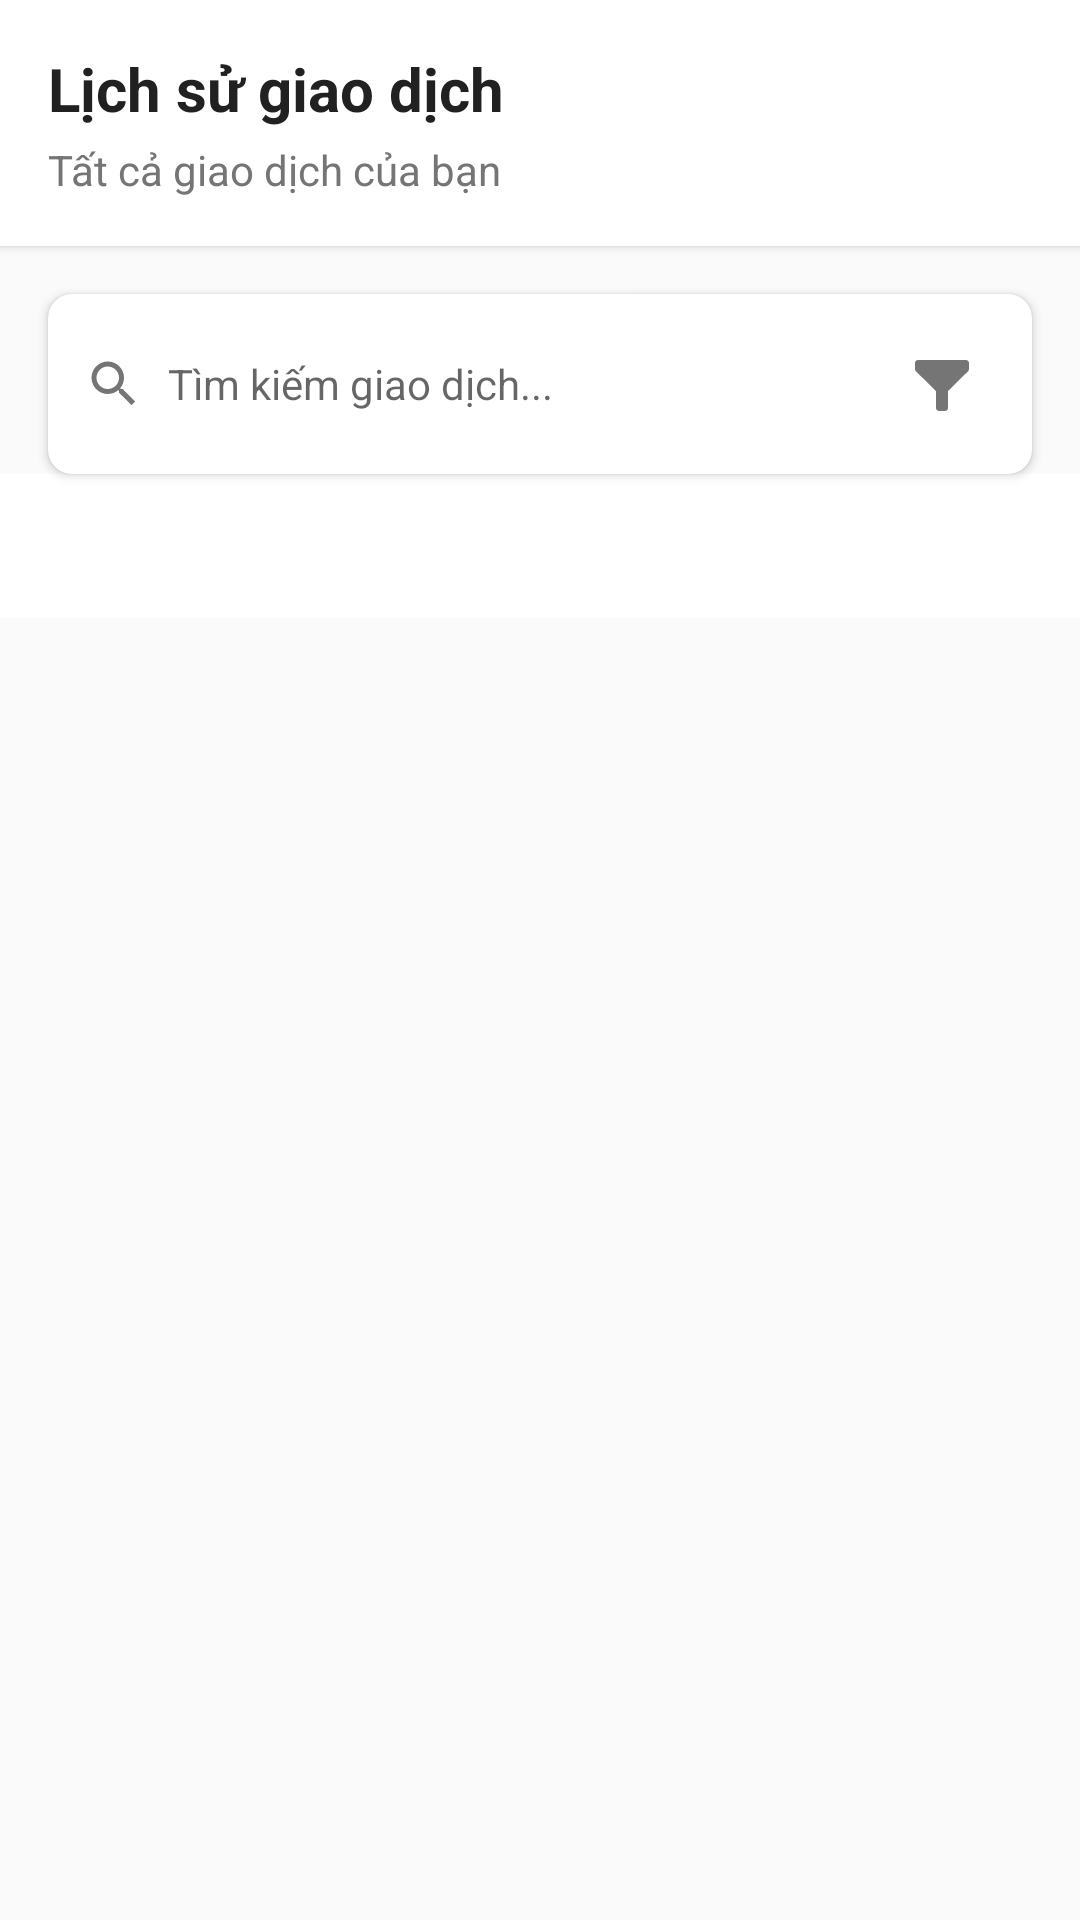

Layout XML and referenced resources for this Android screen:
<!-- AndroidManifest.xml: application theme Theme.Spendingmanagementapp -->
<!-- res/layout/fragment_history.xml -->
<?xml version="1.0" encoding="utf-8"?>
<androidx.constraintlayout.widget.ConstraintLayout xmlns:android="http://schemas.android.com/apk/res/android"
    xmlns:app="http://schemas.android.com/apk/res-auto"
    xmlns:tools="http://schemas.android.com/tools"
    android:layout_width="match_parent"
    android:layout_height="match_parent"
    android:background="#FAFAFA"
    tools:context=".presentation.fragment.history.HistoryFragment">

    
    <LinearLayout
        android:id="@+id/history_header"
        android:layout_width="match_parent"
        android:layout_height="wrap_content"
        android:orientation="vertical"
        android:padding="16dp"
        android:background="@android:color/white"
        android:elevation="2dp"
        app:layout_constraintTop_toTopOf="parent"
        app:layout_constraintLeft_toLeftOf="parent"
        app:layout_constraintRight_toRightOf="parent">

        <TextView
            android:layout_width="wrap_content"
            android:layout_height="wrap_content"
            android:text="@string/history_title"
            android:textColor="#212121"
            android:textSize="20sp"
            android:textStyle="bold" />

        <TextView
            android:layout_width="wrap_content"
            android:layout_height="wrap_content"
            android:text="@string/history_subtitle"
            android:textColor="#757575"
            android:textSize="14sp"
            android:layout_marginTop="4dp" />

    </LinearLayout>

    
    <androidx.cardview.widget.CardView
        android:id="@+id/search_card"
        android:layout_width="match_parent"
        android:layout_height="wrap_content"
        android:layout_margin="16dp"
        app:cardCornerRadius="8dp"
        app:cardElevation="2dp"
        app:layout_constraintTop_toBottomOf="@id/history_header"
        app:layout_constraintLeft_toLeftOf="parent"
        app:layout_constraintRight_toRightOf="parent">

        <LinearLayout
            android:layout_width="match_parent"
            android:layout_height="wrap_content"
            android:orientation="horizontal"
            android:padding="12dp"
            android:gravity="center_vertical">

            <ImageView
                android:layout_width="20dp"
                android:layout_height="20dp"
                android:src="@drawable/ic_search"
                android:layout_marginEnd="8dp"
                app:tint="#757575" />

            <EditText
                android:id="@+id/search_input"
                android:layout_width="0dp"
                android:layout_height="wrap_content"
                android:layout_weight="1"
                android:hint="@string/search_transactions_hint"
                android:inputType="text"
                android:background="@null"
                android:textSize="14sp" />

            <ImageButton
                android:id="@+id/date_filter_button"
                android:layout_width="36dp"
                android:layout_height="36dp"
                android:layout_marginStart="8dp"
                android:src="@drawable/ic_filter"
                android:background="?android:attr/selectableItemBackgroundBorderless"
                android:contentDescription="@string/filter_by_date"
                app:tint="#757575" />

        </LinearLayout>

    </androidx.cardview.widget.CardView>

    
    <com.google.android.material.tabs.TabLayout
        android:id="@+id/transaction_filter_tabs"
        android:layout_width="match_parent"
        android:layout_height="wrap_content"
        android:background="@android:color/white"
        app:layout_constraintTop_toBottomOf="@id/search_card"
        app:layout_constraintLeft_toLeftOf="parent"
        app:layout_constraintRight_toRightOf="parent"
        app:tabIndicatorColor="@color/blue_600"
        app:tabSelectedTextColor="@color/blue_600"
        app:tabTextColor="@color/nav_item_color" />

    
    <androidx.recyclerview.widget.RecyclerView
        android:id="@+id/transactions_recycler"
        android:layout_width="match_parent"
        android:layout_height="0dp"
        android:layout_marginTop="8dp"
        android:paddingHorizontal="16dp"
        android:paddingBottom="120dp"
        android:nestedScrollingEnabled="false"
        android:clipToPadding="false"
        app:layout_constraintTop_toBottomOf="@id/transaction_filter_tabs"
        app:layout_constraintBottom_toBottomOf="parent"
        app:layout_constraintLeft_toLeftOf="parent"
        app:layout_constraintRight_toRightOf="parent"
        tools:itemCount="10"
        tools:listitem="@layout/item_transaction" />

    
    <LinearLayout
        android:id="@+id/empty_state"
        android:layout_width="wrap_content"
        android:layout_height="wrap_content"
        android:orientation="vertical"
        android:gravity="center"
        android:padding="32dp"
        android:visibility="gone"
        app:layout_constraintTop_toBottomOf="@id/transaction_filter_tabs"
        app:layout_constraintBottom_toBottomOf="parent"
        app:layout_constraintLeft_toLeftOf="parent"
        app:layout_constraintRight_toRightOf="parent">

        <ImageView
            android:layout_width="64dp"
            android:layout_height="64dp"
            android:src="@drawable/ic_history"
            android:alpha="0.5"
            app:tint="#BDBDBD" />

        <TextView
            android:layout_width="wrap_content"
            android:layout_height="wrap_content"
            android:text="@string/no_transactions"
            android:textColor="#BDBDBD"
            android:textSize="16sp"
            android:textStyle="bold"
            android:layout_marginTop="16dp" />

        <TextView
            android:layout_width="wrap_content"
            android:layout_height="wrap_content"
            android:text="@string/no_transactions_desc"
            android:textColor="#BDBDBD"
            android:textSize="14sp"
            android:layout_marginTop="8dp" />

    </LinearLayout>

</androidx.constraintlayout.widget.ConstraintLayout>
<!-- res/layout/item_transaction.xml (included above) -->
<?xml version="1.0" encoding="utf-8"?>
<androidx.cardview.widget.CardView xmlns:android="http://schemas.android.com/apk/res/android"
    xmlns:app="http://schemas.android.com/apk/res-auto"
    android:layout_width="match_parent"
    android:layout_height="wrap_content"
    android:layout_marginBottom="8dp"
    app:cardCornerRadius="8dp"
    app:cardElevation="1dp">

    <LinearLayout
        android:layout_width="match_parent"
        android:layout_height="wrap_content"
        android:orientation="horizontal"
        android:padding="12dp"
        android:gravity="center_vertical">

        
        <androidx.cardview.widget.CardView
            android:layout_width="40dp"
            android:layout_height="40dp"
            app:cardCornerRadius="20dp"
            app:cardElevation="0dp">

            <TextView
                android:id="@+id/transaction_icon"
                android:layout_width="match_parent"
                android:layout_height="match_parent"
                android:gravity="center"
                android:text="🍽️"
                android:textSize="18sp"
                android:background="?android:attr/colorBackground" />

        </androidx.cardview.widget.CardView>

        
        <LinearLayout
            android:layout_width="0dp"
            android:layout_height="wrap_content"
            android:layout_weight="1"
            android:orientation="vertical"
            android:layout_marginStart="12dp">

            <TextView
                android:id="@+id/transaction_title"
                android:layout_width="wrap_content"
                android:layout_height="wrap_content"
                android:text="Ăn trưa tại quán cơm"
                android:textColor="?android:attr/textColorPrimary"
                android:textSize="14sp"
                android:textStyle="bold" />

                            <TextView
                    android:id="@+id/transaction_category"
                    android:layout_width="wrap_content"
                    android:layout_height="wrap_content"
                    android:text="Category"
                    android:textColor="?android:attr/textColorSecondary"
                    android:textSize="12sp" />

                <TextView
                    android:id="@+id/transaction_date"
                    android:layout_width="wrap_content"
                    android:layout_height="wrap_content"
                    android:text="Date"
                    android:textColor="?android:attr/textColorSecondary"
                    android:textSize="12sp"
                    android:layout_marginTop="2dp" />

        </LinearLayout>

        
        <TextView
            android:id="@+id/transaction_amount"
            android:layout_width="wrap_content"
            android:layout_height="wrap_content"
            android:text="-45,000 VND"
            android:textColor="@color/expense_color"
            android:textSize="14sp"
            android:textStyle="bold" />

    </LinearLayout>

</androidx.cardview.widget.CardView>
<!-- resources referenced by this layout -->
<resources>
  <color name="blue_600">#FF1976D2</color>
  <color name="expense_color">#FFF44336</color>
  <color name="nav_item_color">#FF666666</color>
  <!-- drawable ic_filter (drawable) -->
  <vector xmlns:android="http://schemas.android.com/apk/res/android"
      android:width="24dp"
      android:height="24dp"
      android:viewportWidth="24"
      android:viewportHeight="24"
    android:tint="?android:attr/textColorSecondary">
    <path
        android:fillColor="@android:color/white"
        android:pathData="M4,4h16c0.55,0 1,0.45 1,1v2c0,0.26 -0.1,0.52 -0.29,0.71L14,14.41V20c0,0.55 -0.45,1 -1,1h-2c-0.55,0 -1,-0.45 -1,-1v-5.59L3.29,7.71C3.1,7.52 3,7.26 3,7V5c0,-0.55 0.45,-1 1,-1z"/>
  </vector>
  <!-- drawable ic_history (drawable) -->
  <vector xmlns:android="http://schemas.android.com/apk/res/android"
      android:width="24dp"
      android:height="24dp"
      android:viewportWidth="24"
      android:viewportHeight="24">
      <path
          android:fillColor="#FF000000"
          android:pathData="M12 2C17.5228 2 22 6.47715 22 12C22 17.5228 17.5228 22 12 22C6.47715 22 2 17.5228 2 12H4C4 16.4183 7.58172 20 12 20C16.4183 20 20 16.4183 20 12C20 7.58172 16.4183 4 12 4C9.25022 4 6.82447 5.38734 5.38451 7.50024L8 7.5V9.5H2V3.5H4L3.99989 5.99918C5.82434 3.57075 8.72873 2 12 2ZM13 7L12.9998 11.585L16.2426 14.8284L14.8284 16.2426L10.9998 12.413L11 7H13Z" />
  </vector>
  <!-- drawable ic_search (drawable) -->
  <vector xmlns:android="http://schemas.android.com/apk/res/android"
      android:width="24dp"
      android:height="24dp"
      android:viewportWidth="24"
      android:viewportHeight="24"
    android:tint="?android:attr/textColorSecondary">
    <path
        android:fillColor="@android:color/white"
        android:pathData="M15.5,14h-0.79l-0.28,-0.27C15.41,12.59 16,11.11 16,9.5 16,5.91 13.09,3 9.5,3S3,5.91 3,9.5 5.91,16 9.5,16c1.61,0 3.09,-0.59 4.23,-1.57l0.27,0.28v0.79l5,4.99L20.49,19l-4.99,-5zM9.5,14C7.01,14 5,11.99 5,9.5S7.01,5 9.5,5 14,7.01 14,9.5 11.99,14 9.5,14z"/>
  </vector>
  <string name="filter_by_date">Lọc theo ngày</string>
  <string name="history_subtitle">Tất cả giao dịch của bạn</string>
  <string name="history_title">Lịch sử giao dịch</string>
  <string name="no_transactions">Chưa có giao dịch nào</string>
  <string name="no_transactions_desc">Các giao dịch sẽ xuất hiện ở đây</string>
  <string name="search_transactions_hint">Tìm kiếm giao dịch...</string>
  <style name="Theme.Spendingmanagementapp" parent="Theme.MaterialComponents.Light.NoActionBar">
          
          <item name="colorPrimary">@color/purple_500</item>
          <item name="colorPrimaryVariant">@color/purple_700</item>
          <item name="colorOnPrimary">@color/white</item>
          
          <item name="colorSecondary">@color/teal_200</item>
          <item name="colorSecondaryVariant">@color/teal_700</item>
          <item name="colorOnSecondary">@color/black</item>
          
          <item name="android:statusBarColor">?attr/colorPrimaryVariant</item>
          
      </style>
  <color name="purple_500">#FF6200EE</color>
  <color name="purple_700">#FF3700B3</color>
  <color name="white">#FFFFFFFF</color>
  <color name="teal_200">#FF03DAC5</color>
  <color name="teal_700">#FF018786</color>
  <color name="black">#FF000000</color>
</resources>
